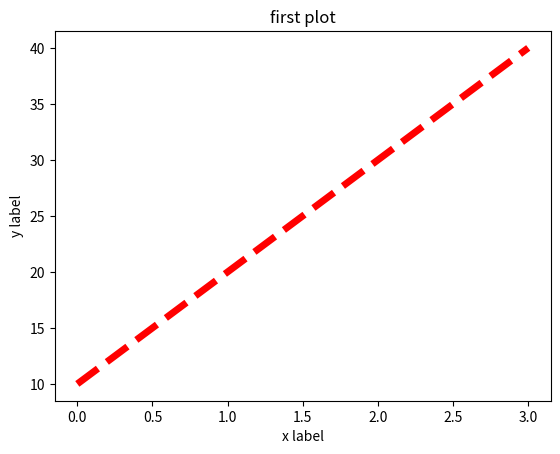

The matplotlib source for this figure:
import matplotlib.pyplot as plt
plt.plot([10,20,30,40],"r--",linewidth=5)
plt.xlabel("x label")
plt.ylabel("y label")
plt.title("first plot")
plt.show()